2-way image classification set "bitmaps" from GitHub (gojira/fastai-v3-projects); label vocabulary: anomaly, normal.

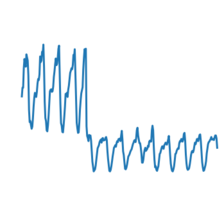
Label: normal

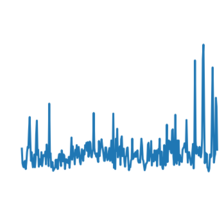
Label: anomaly

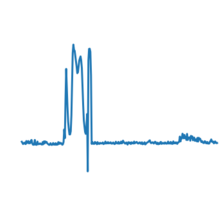
Label: normal

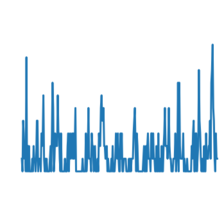
Label: normal

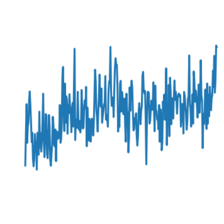
Label: normal

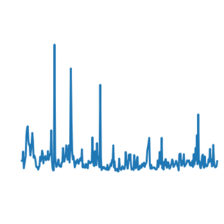
Label: normal
